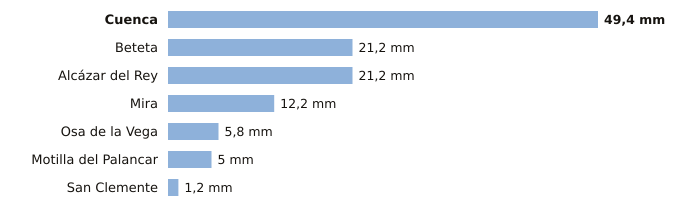

The table this chart was drawn from, first rows:
estacion, provincia, indicativo, mm_6_dias_anteriores, mm_hoy, mm_7_dias, horas_de_hoy
Cuenca, Cuenca, 8096, 49.4, 0.0, 49.4, 2
Beteta, Cuenca, 3040Y, 21.2, 0.0, 21.2, 1
Alcázar del Rey, Cuenca, 4051Y, 21.2, 0.0, 21.2, 2
Mira, Cuenca, 8245Y, 12.2, 0.0, 12.2, 2
Osa de la Vega, Cuenca, 4093Y, 5.8, 0.0, 5.8, 1
Motilla del Palancar, Cuenca, 8155Y, 5.0, 0.0, 5.0, 1
San Clemente, Cuenca, 4090Y, 1.2, 0.0, 1.2, 2
